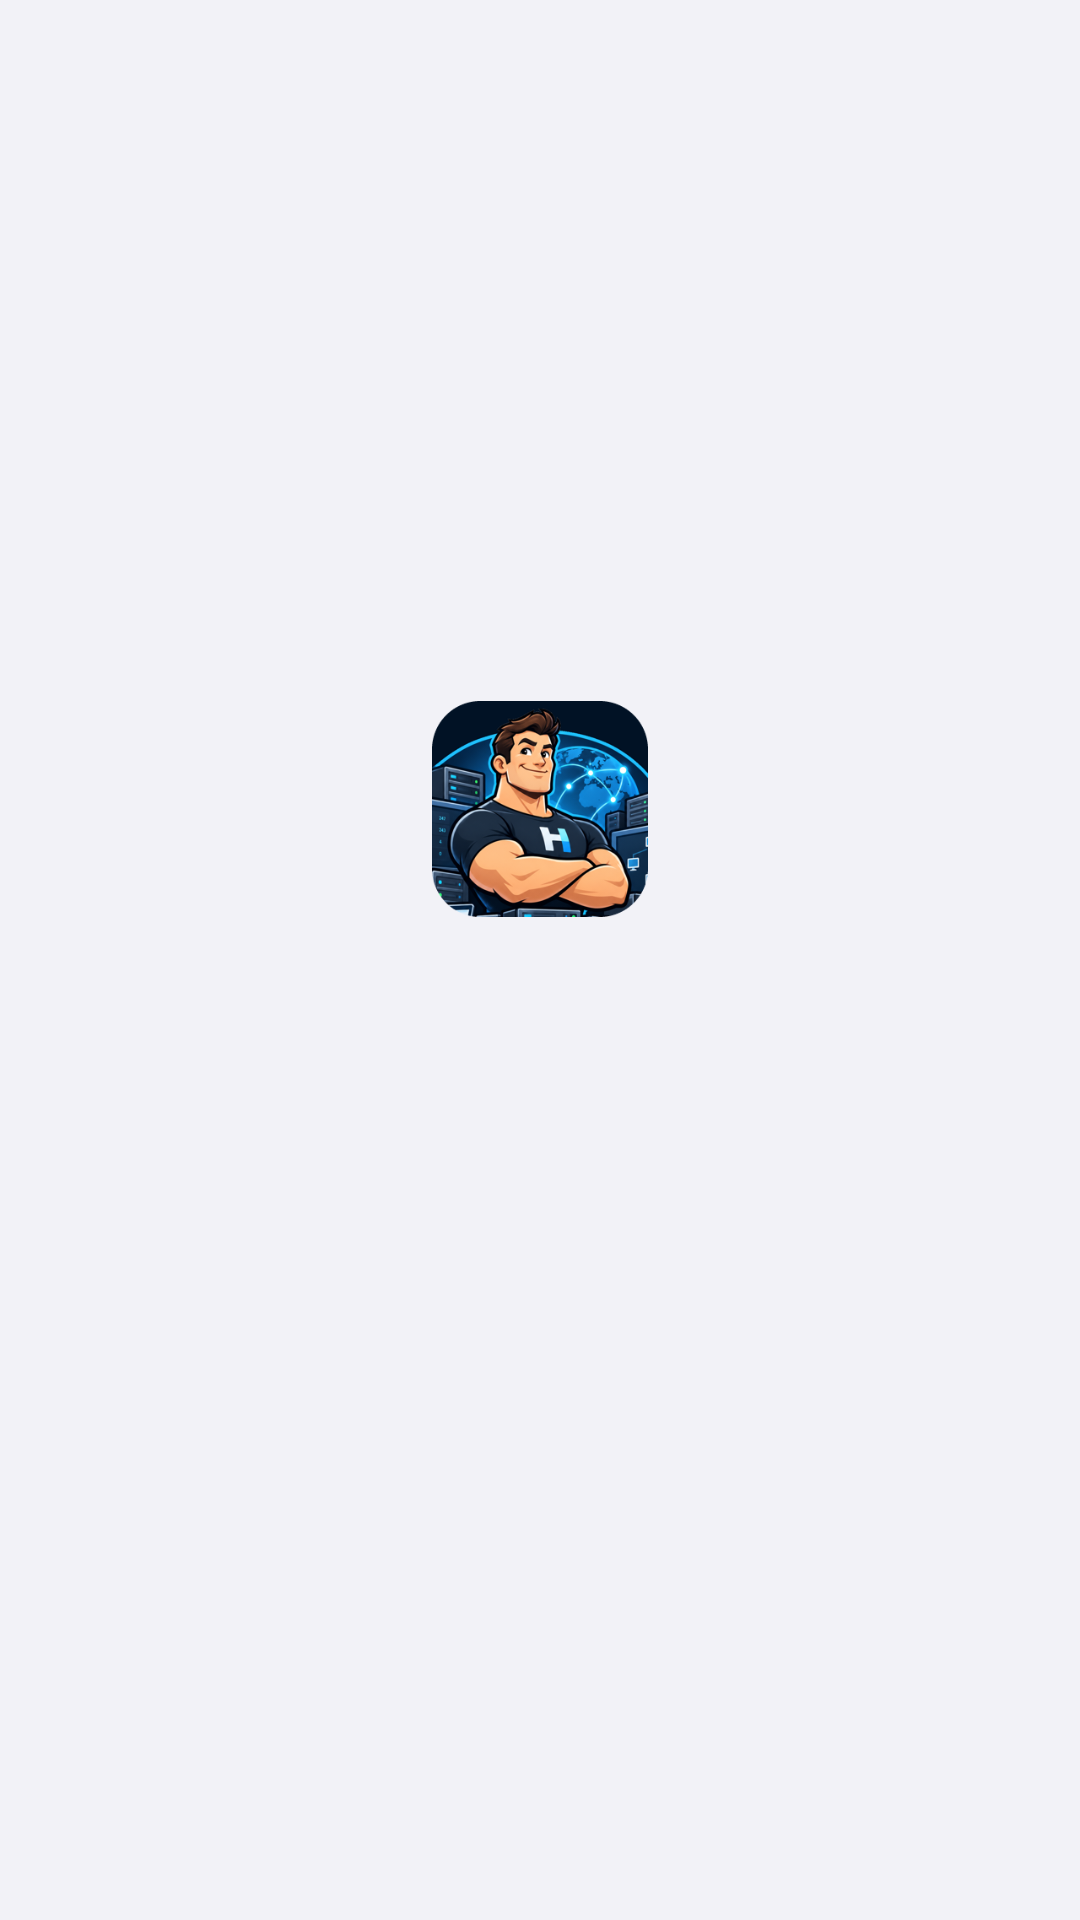

Here is an Android app screen rendered from its layout file. Give the layout XML and the strings, colors and styles it references.
<!-- AndroidManifest.xml: application theme Theme.HostMan -->
<!-- res/layout/activity_main.xml -->
<?xml version="1.0" encoding="utf-8"?>
<FrameLayout xmlns:android="http://schemas.android.com/apk/res/android"
    xmlns:tools="http://schemas.android.com/tools"
    android:id="@+id/root"
    android:layout_width="match_parent"
    android:layout_height="match_parent"
    tools:ignore="MergeRootFrame">

    <WebView
        android:id="@+id/web"
        android:layout_width="match_parent"
        android:layout_height="match_parent"
        android:visibility="invisible" />

    
    <ScrollView
        android:id="@+id/status"
        android:layout_width="match_parent"
        android:layout_height="match_parent"
        android:fillViewport="true">

        <LinearLayout
            android:layout_width="match_parent"
            android:layout_height="wrap_content"
            android:gravity="center"
            android:orientation="vertical"
            android:padding="28dp">

            <ImageView
                android:layout_width="72dp"
                android:layout_height="72dp"
                android:layout_marginBottom="16dp"
                android:contentDescription="@null"
                android:src="@drawable/hostman_logo" />

            <ProgressBar
                android:id="@+id/status_progress"
                style="?android:attr/progressBarStyle"
                android:layout_width="wrap_content"
                android:layout_height="wrap_content"
                android:layout_marginBottom="16dp"
                android:indeterminateTint="@color/hm_accent" />

            <TextView
                android:id="@+id/status_text"
                android:layout_width="wrap_content"
                android:layout_height="wrap_content"
                android:fontFamily="monospace"
                android:gravity="center"
                android:textColor="@color/hm_text"
                android:textSize="15sp" />

            <TextView
                android:id="@+id/status_detail"
                android:layout_width="match_parent"
                android:layout_height="wrap_content"
                android:layout_marginTop="12dp"
                android:fontFamily="monospace"
                android:textColor="@color/hm_muted"
                android:textIsSelectable="true"
                android:textSize="11sp"
                android:visibility="gone" />

            <LinearLayout
                android:id="@+id/status_buttons"
                android:layout_width="wrap_content"
                android:layout_height="wrap_content"
                android:layout_marginTop="20dp"
                android:orientation="horizontal"
                android:visibility="gone">

                <com.google.android.material.button.MaterialButton
                    android:id="@+id/retry"
                    android:layout_width="wrap_content"
                    android:layout_height="wrap_content"
                    android:layout_marginEnd="12dp"
                    android:text="@string/retry" />

                <com.google.android.material.button.MaterialButton
                    android:id="@+id/settings"
                    style="@style/Widget.Material3.Button.OutlinedButton"
                    android:layout_width="wrap_content"
                    android:layout_height="wrap_content"
                    android:text="@string/open_settings" />
            </LinearLayout>
        </LinearLayout>
    </ScrollView>

    
    <FrameLayout
        android:id="@+id/fullscreen"
        android:layout_width="match_parent"
        android:layout_height="match_parent"
        android:background="@android:color/black"
        android:visibility="gone" />
</FrameLayout>
<!-- resources referenced by this layout -->
<resources>
  <color name="hm_accent">#FF5B5BD6</color>
  <color name="hm_muted">#FF6B6B76</color>
  <color name="hm_text">#FF16161A</color>
  <!-- drawable hostman_logo: png bitmap (drawable-nodpi, 102640 bytes) -->
  <string name="open_settings">App settings</string>
  <string name="retry">Retry</string>
  <style name="Theme.HostMan" parent="Theme.Material3.DayNight.NoActionBar">
          <item name="colorPrimary">@color/hm_accent</item>
          <item name="colorOnPrimary">@color/hm_on_accent</item>
          <item name="colorSecondary">@color/hm_accent</item>
          <item name="android:colorBackground">@color/hm_bg</item>
          <item name="colorSurface">@color/hm_surface</item>
          <item name="android:windowBackground">@color/hm_bg</item>
      </style>
  <color name="hm_on_accent">#FFFFFFFF</color>
  <color name="hm_bg">#FFF2F2F7</color>
  <color name="hm_surface">#FFFFFFFF</color>
</resources>
